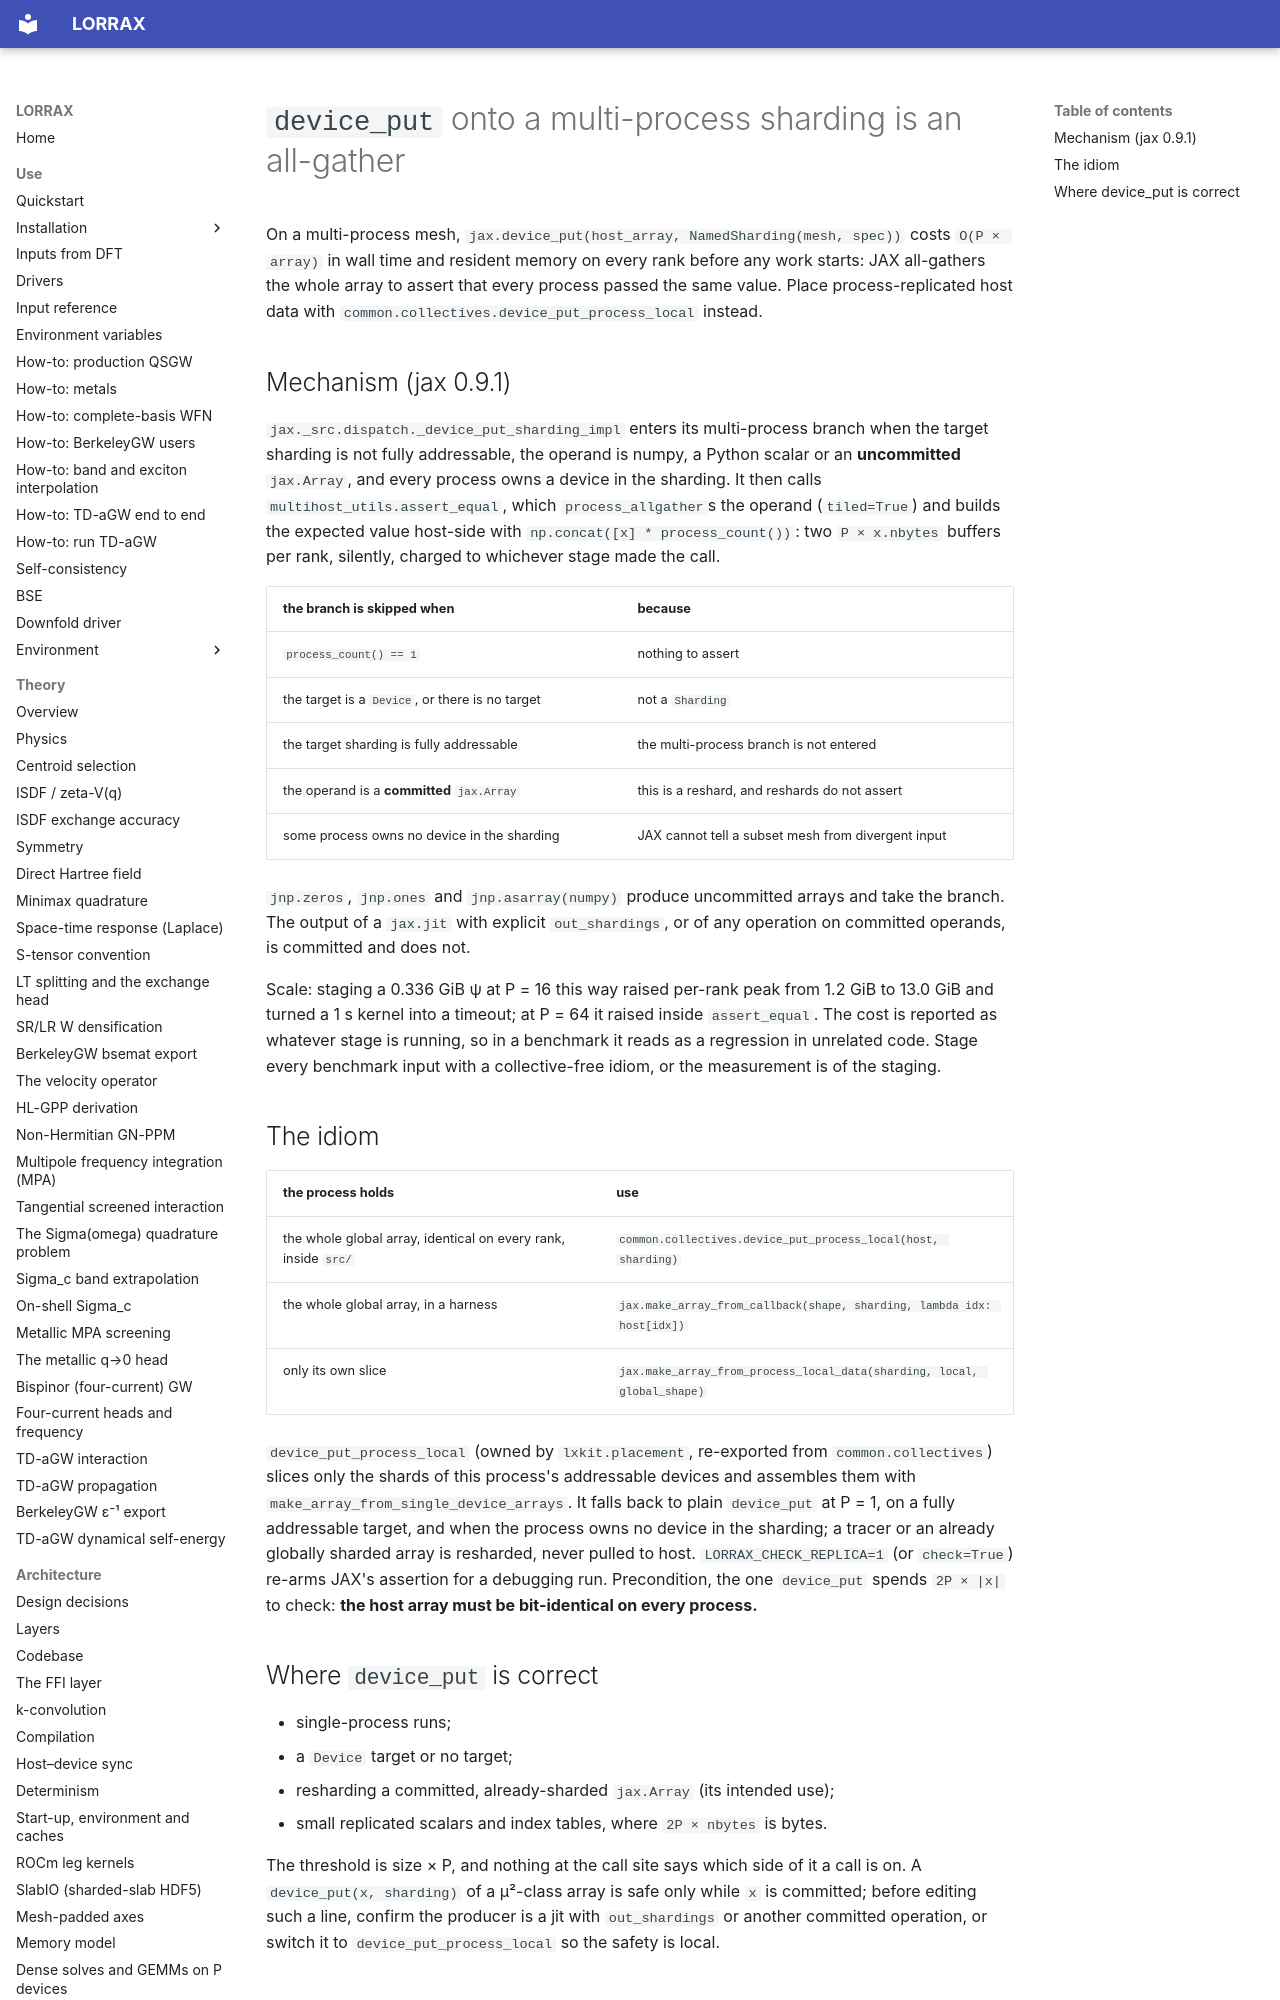

repository: jackmcarthur/lorrax · page: dev/device_put_hidden_allgather/index.html · generator: mkdocs

# `device_put` onto a multi-process sharding is an all-gather

On a multi-process mesh, `jax.device_put(host_array, NamedSharding(mesh, spec))`
costs `O(P × array)` in wall time and resident memory on every rank before any
work starts: JAX all-gathers the whole array to assert that every process
passed the same value. Place process-replicated host data with
`common.collectives.device_put_process_local` instead.

## Mechanism (jax 0.9.1)

`jax._src.dispatch._device_put_sharding_impl` enters its multi-process branch
when the target sharding is not fully addressable, the operand is numpy, a
Python scalar or an **uncommitted** `jax.Array`, and every process owns a
device in the sharding. It then calls `multihost_utils.assert_equal`, which
`process_allgather`s the operand (`tiled=True`) and builds the expected value
host-side with `np.concat([x] * process_count())`: two `P × x.nbytes` buffers
per rank, silently, charged to whichever stage made the call.

| the branch is skipped when | because |
|---|---|
| `process_count() == 1` | nothing to assert |
| the target is a `Device`, or there is no target | not a `Sharding` |
| the target sharding is fully addressable | the multi-process branch is not entered |
| the operand is a **committed** `jax.Array` | this is a reshard, and reshards do not assert |
| some process owns no device in the sharding | JAX cannot tell a subset mesh from divergent input |

`jnp.zeros`, `jnp.ones` and `jnp.asarray(numpy)` produce uncommitted arrays and
take the branch. The output of a `jax.jit` with explicit `out_shardings`, or of
any operation on committed operands, is committed and does not.

Scale: staging a 0.336 GiB ψ at P = 16 this way raised per-rank peak from
1.2 GiB to 13.0 GiB and turned a 1 s kernel into a timeout; at P = 64 it
raised inside `assert_equal`. The cost is reported as whatever stage is
running, so in a benchmark it reads as a regression in unrelated code. Stage
every benchmark input with a collective-free idiom, or the measurement is of
the staging.
